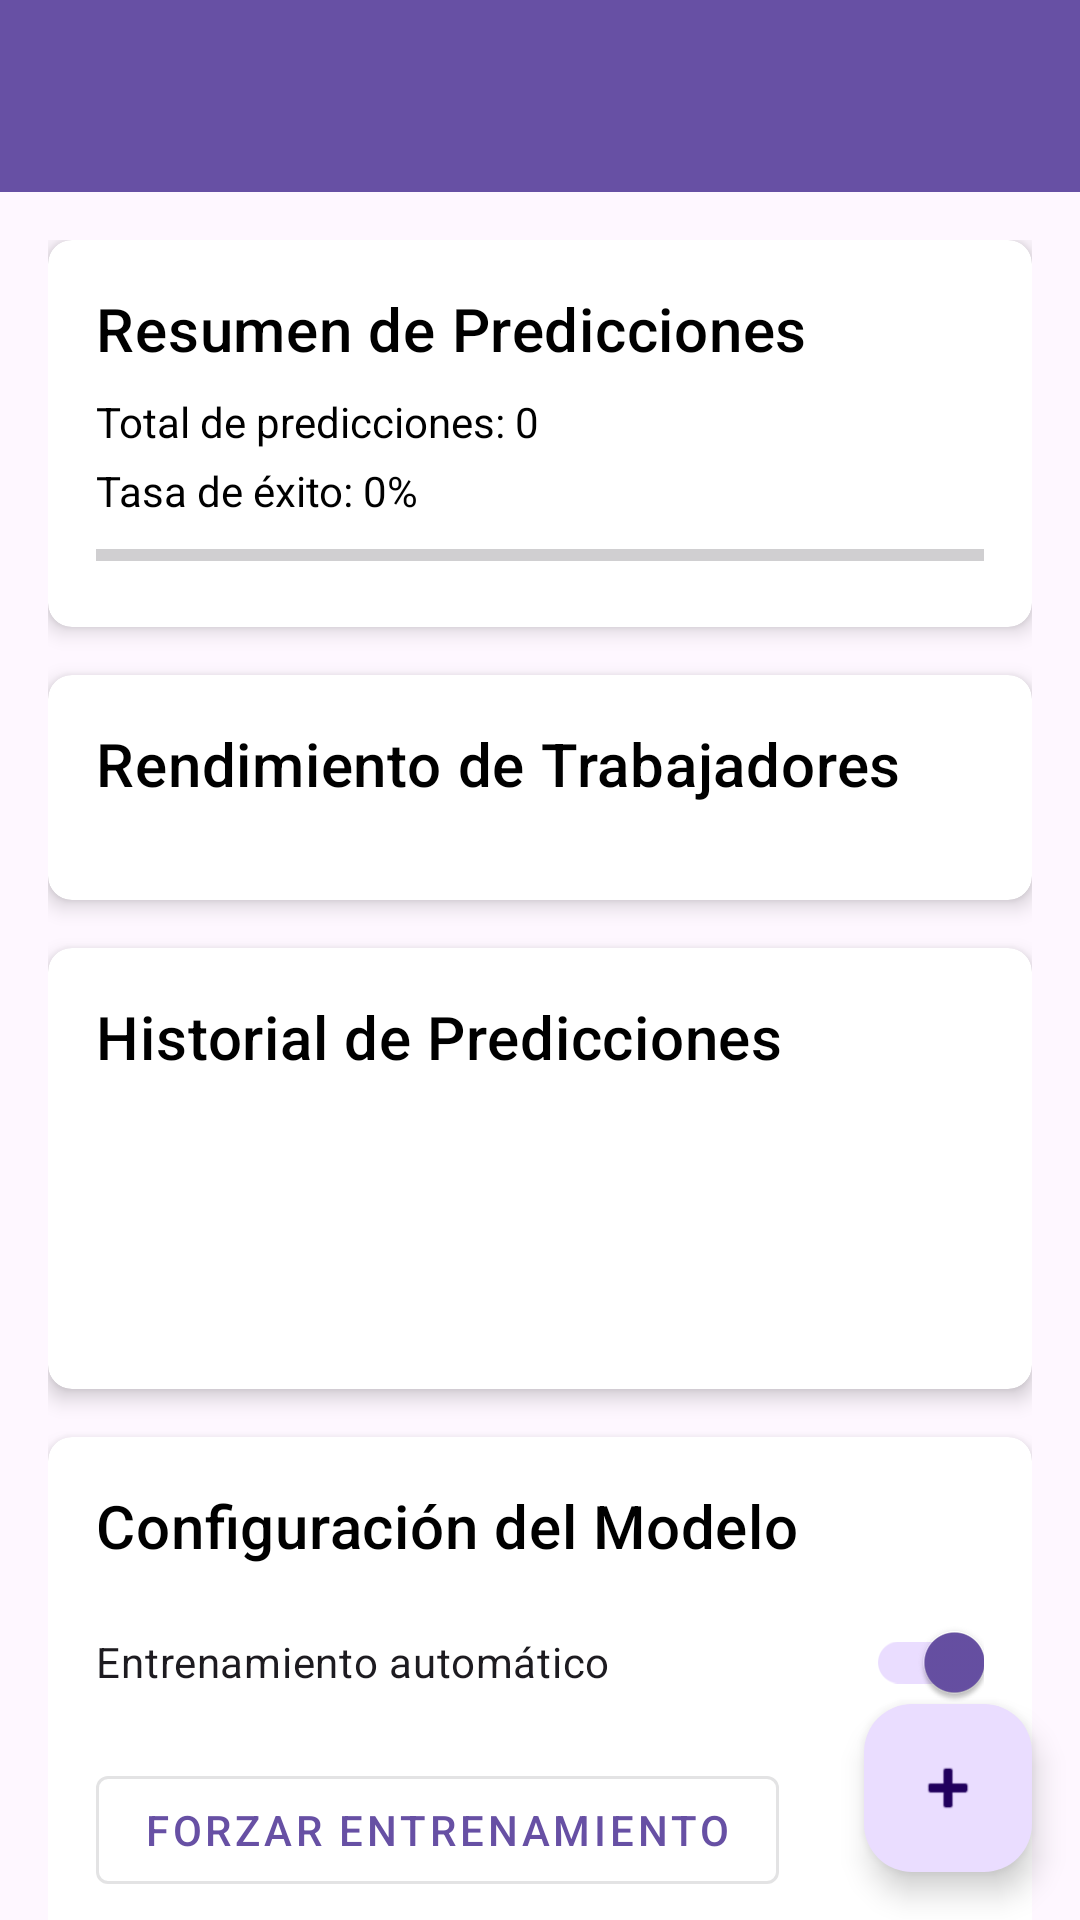

The Android layout XML behind this screen, and the referenced resources:
<!-- AndroidManifest.xml: application theme Theme.Gemerador -->
<!-- res/layout/activity_ticket_aiactivity.xml -->
<?xml version="1.0" encoding="utf-8"?>
<androidx.coordinatorlayout.widget.CoordinatorLayout xmlns:android="http://schemas.android.com/apk/res/android"
    xmlns:app="http://schemas.android.com/apk/res-auto"
    android:layout_width="match_parent"
    android:layout_height="match_parent"
    xmlns:tools="http://schemas.android.com/tools"
    tools:context=".IA.TicketAIActivity">

    <com.google.android.material.appbar.AppBarLayout
        android:layout_width="match_parent"
        android:layout_height="wrap_content">

        <androidx.appcompat.widget.Toolbar
            android:id="@+id/toolbar"
            android:layout_width="match_parent"
            android:layout_height="?attr/actionBarSize"
            android:background="?attr/colorPrimary"
            android:theme="@style/ThemeOverlay.AppCompat.Dark.ActionBar" />

    </com.google.android.material.appbar.AppBarLayout>

    <androidx.core.widget.NestedScrollView
        android:layout_width="match_parent"
        android:layout_height="match_parent"
        app:layout_behavior="@string/appbar_scrolling_view_behavior">

        <LinearLayout
            android:layout_width="match_parent"
            android:layout_height="wrap_content"
            android:orientation="vertical"
            android:padding="16dp">

            
            <androidx.cardview.widget.CardView
                android:layout_width="match_parent"
                android:layout_height="wrap_content"
                android:layout_marginBottom="16dp"
                app:cardCornerRadius="8dp"
                app:cardElevation="4dp">

                <LinearLayout
                    android:layout_width="match_parent"
                    android:layout_height="wrap_content"
                    android:orientation="vertical"
                    android:padding="16dp">

                    <TextView
                        android:layout_width="wrap_content"
                        android:layout_height="wrap_content"
                        android:text="Resumen de Predicciones"
                        android:textAppearance="?attr/textAppearanceHeadline6"
                        android:layout_marginBottom="8dp"/>

                    <TextView
                        android:id="@+id/tvTotalPredictions"
                        android:layout_width="wrap_content"
                        android:layout_height="wrap_content"
                        android:text="Total de predicciones: 0"
                        android:layout_marginBottom="4dp"/>

                    <TextView
                        android:id="@+id/tvSuccessRate"
                        android:layout_width="wrap_content"
                        android:layout_height="wrap_content"
                        android:text="Tasa de éxito: 0%"
                        android:layout_marginBottom="4dp"/>

                    <ProgressBar
                        android:id="@+id/progressSuccess"
                        style="?android:attr/progressBarStyleHorizontal"
                        android:layout_width="match_parent"
                        android:layout_height="wrap_content"
                        android:progress="0"/>
                </LinearLayout>

            </androidx.cardview.widget.CardView>

            
            <androidx.cardview.widget.CardView
                android:layout_width="match_parent"
                android:layout_height="wrap_content"
                android:layout_marginBottom="16dp"
                app:cardCornerRadius="8dp"
                app:cardElevation="4dp">

                <LinearLayout
                    android:layout_width="match_parent"
                    android:layout_height="wrap_content"
                    android:orientation="vertical"
                    android:padding="16dp">

                    <TextView
                        android:layout_width="wrap_content"
                        android:layout_height="wrap_content"
                        android:text="Rendimiento de Trabajadores"
                        android:textAppearance="?attr/textAppearanceHeadline6"
                        android:layout_marginBottom="8dp"/>

                    
                    <androidx.recyclerview.widget.RecyclerView
                        android:id="@+id/rvWorkerPerformance"
                        android:layout_width="match_parent"
                        android:layout_height="wrap_content"
                        android:nestedScrollingEnabled="false"
                        android:layout_marginTop="8dp"/>

                </LinearLayout>
            </androidx.cardview.widget.CardView>
            
            <androidx.cardview.widget.CardView
                android:layout_width="match_parent"
                android:layout_height="wrap_content"
                android:layout_marginBottom="16dp"
                app:cardCornerRadius="8dp"
                app:cardElevation="4dp">

                <LinearLayout
                    android:layout_width="match_parent"
                    android:layout_height="wrap_content"
                    android:orientation="vertical"
                    android:padding="16dp">

                    <TextView
                        android:layout_width="wrap_content"
                        android:layout_height="wrap_content"
                        android:text="Historial de Predicciones"
                        android:textAppearance="?attr/textAppearanceHeadline6"
                        android:layout_marginBottom="8dp"/>

                    <androidx.recyclerview.widget.RecyclerView
                        android:id="@+id/rvPredictionHistory"
                        android:layout_width="match_parent"
                        android:layout_height="0dp"
                        android:layout_weight="1"
                        android:clipToPadding="false"
                        android:paddingBottom="80dp"
                        app:layout_behavior="@string/appbar_scrolling_view_behavior"/>
                 </LinearLayout>

            </androidx.cardview.widget.CardView>

            
            <androidx.cardview.widget.CardView
                android:layout_width="match_parent"
                android:layout_height="wrap_content"
                app:cardCornerRadius="8dp"
                app:cardElevation="4dp">

                <LinearLayout
                    android:layout_width="match_parent"
                    android:layout_height="wrap_content"
                    android:orientation="vertical"
                    android:padding="16dp">

                    <TextView
                        android:layout_width="wrap_content"
                        android:layout_height="wrap_content"
                        android:text="Configuración del Modelo"
                        android:textAppearance="?attr/textAppearanceHeadline6"
                        android:layout_marginBottom="8dp"/>

                    <com.google.android.material.switchmaterial.SwitchMaterial
                        android:id="@+id/switchAutoTraining"
                        android:layout_width="match_parent"
                        android:layout_height="wrap_content"
                        android:text="Entrenamiento automático"
                        android:checked="true"
                        android:layout_marginBottom="8dp"/>

                    <Button
                        android:id="@+id/btnForceTraining"
                        android:layout_width="wrap_content"
                        android:layout_height="wrap_content"
                        android:text="Forzar entrenamiento"
                        style="@style/Widget.MaterialComponents.Button.OutlinedButton"/>

                </LinearLayout>

            </androidx.cardview.widget.CardView>

        </LinearLayout>

    </androidx.core.widget.NestedScrollView>

    <com.google.android.material.floatingactionbutton.FloatingActionButton
        android:id="@+id/fabNewPrediction"
        android:layout_width="wrap_content"
        android:layout_height="wrap_content"
        android:layout_gravity="bottom|end"
        android:layout_margin="16dp"
        android:src="@android:drawable/ic_input_add"
        app:fabSize="normal"/>

</androidx.coordinatorlayout.widget.CoordinatorLayout>
<!-- resources referenced by this layout -->
<resources>
  <style name="Theme.Gemerador" parent="Base.Theme.Gemerador" />
  <style name="Base.Theme.Gemerador" parent="Theme.Material3.DayNight.NoActionBar">
          
          
          <item name="android:textColor">@android:color/black</item>
          <item name="android:itemTextAppearance">@style/MenuTextStyle</item>
      </style>
  <style name="MenuTextStyle">
          <item name="android:textColor">@android:color/black</item>
      </style>
</resources>
